Run: headless pygame with SDL's dummy video driver; simulated clock (each Clock.tick advances the game by its frame time, no real sleeping); random seed 0; keys injected as events and as key.get_pressed() state; no mouse input.
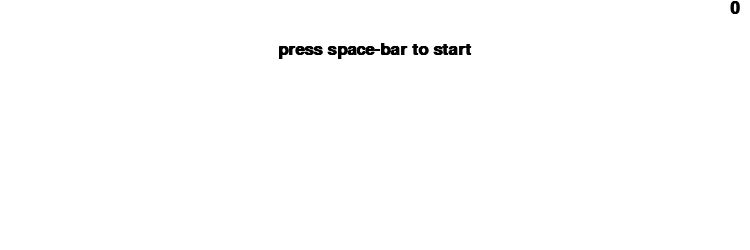
Frame 1 of 4 · flips 1–60 · no input
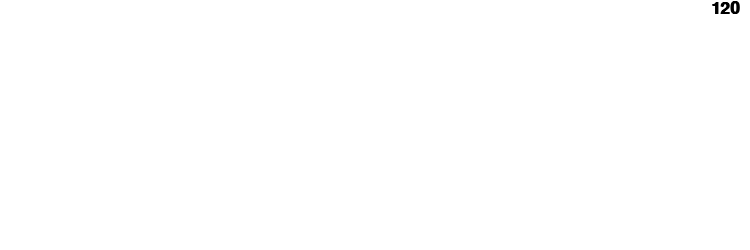
Frame 2 of 4 · flips 61–180 · tapped SPACE, RETURN · held RIGHT (→), D
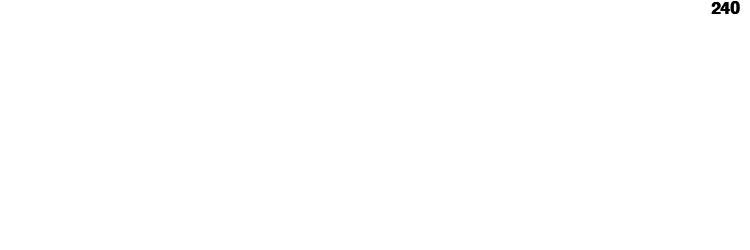
Frame 3 of 4 · flips 181–300 · held DOWN (↓), S
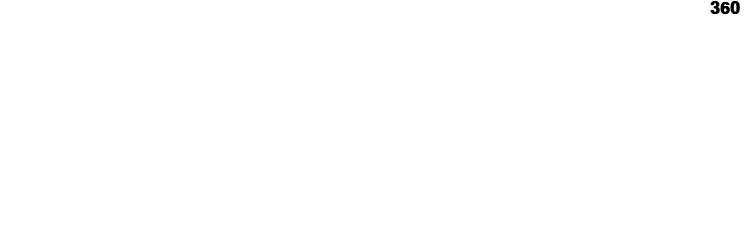
Frame 4 of 4 · flips 301–420 · held LEFT (←), A, UP (↑), W

The pygame program that drew these frames:

import sys
import pygame
pygame.init()

screen = pygame.display.set_mode((750, 250))
screen.fill((255,255,255))
pygame.display.set_caption("Dino Game")
clock = pygame.time.Clock()

pygame.font.init()
font = pygame.font.SysFont("Arial", 25, True)
text = font.render("press space-bar to start", True, (0,0,0))
label = text.get_rect(
    centerx=screen.get_rect().centerx,
    centery=screen.get_rect().top + 50
)

score = 0
def drawScore():
    timer = font.render(str(score), True, (0, 0, 0))
    timePos = timer.get_rect(right = screen.get_rect().right - 10)
    screen.blit(timer, timePos)

gameStarted = False
def on_space_press():
    global gameStarted
    if not gameStarted:
        gameStarted = True
    else:
        print("jumping")

def exit():
    pygame.quit()
    sys.exit()

while True:
    for event in pygame.event.get():
        if event.type == pygame.QUIT:
            exit()
        if event.type == pygame.KEYDOWN:
            if event.key == pygame.K_SPACE:
                on_space_press()
            elif event.key == pygame.K_ESCAPE:
                exit()

    screen.fill((255,255,255))

    if not gameStarted:
        screen.blit(text, label)
    else:
        score += 1
    drawScore()

    pygame.display.flip()
    clock.tick(60)
